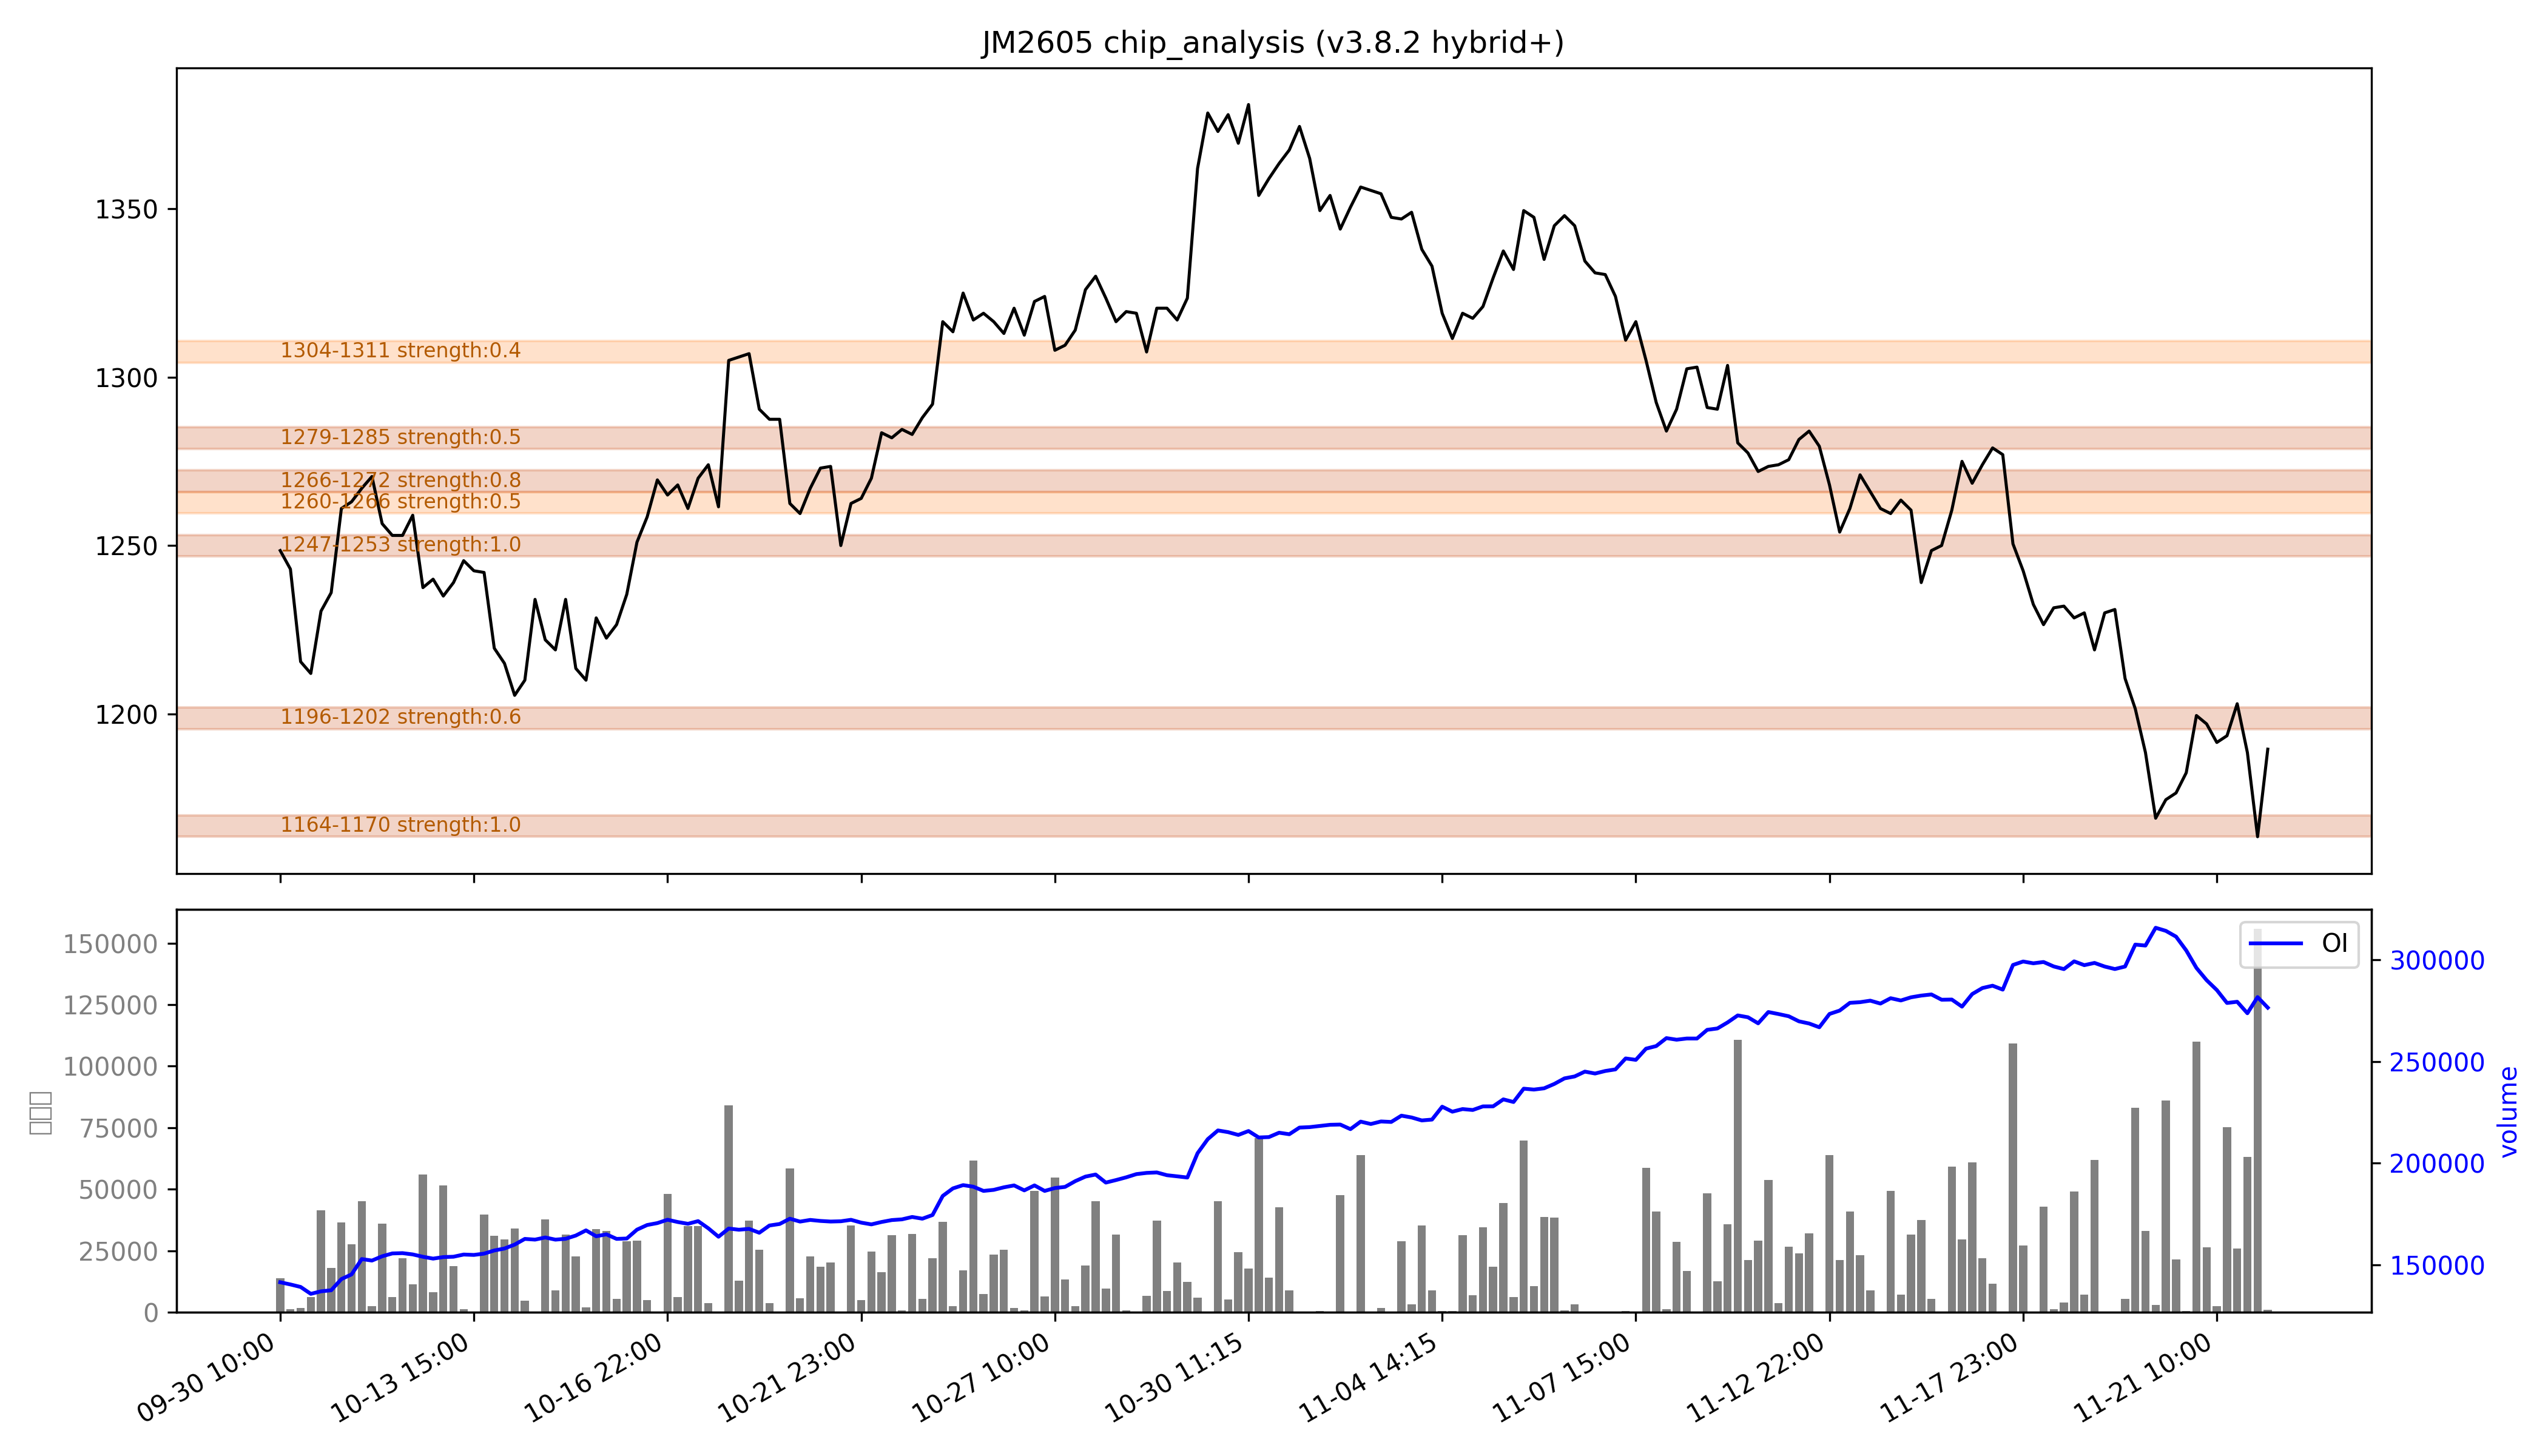

The file beside this chart, header and first rows:
low, high, recent_strength, all_strength, avg_strength, persistent, zone_type
1164, 1170, 强：1.0, 0.9, 强：1.0, True, 持久区
1196, 1202, 0.6, 0.6, 0.6, True, 持久区
1247, 1253, 强：0.9, 强：1.0, 强：1.0, True, 持久区
1260, 1266, 0.2, 0.7, 0.5, False, 短期区
1266, 1272, 0.7, 强：1.0, 0.8, True, 持久区
1279, 1285, 0.4, 0.5, 0.5, True, 持久区
1304, 1311, 0.0, 0.7, 0.4, False, 短期区
